Image classification data set "data_reviewed" (alessandrosebastianelli/OnBoardVolcanicEruptionDetection on GitHub). Class labels (2): eruption, no eruption.

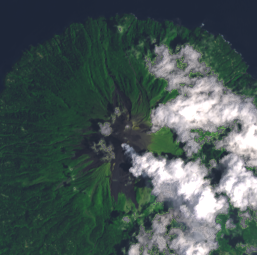
Label: eruption

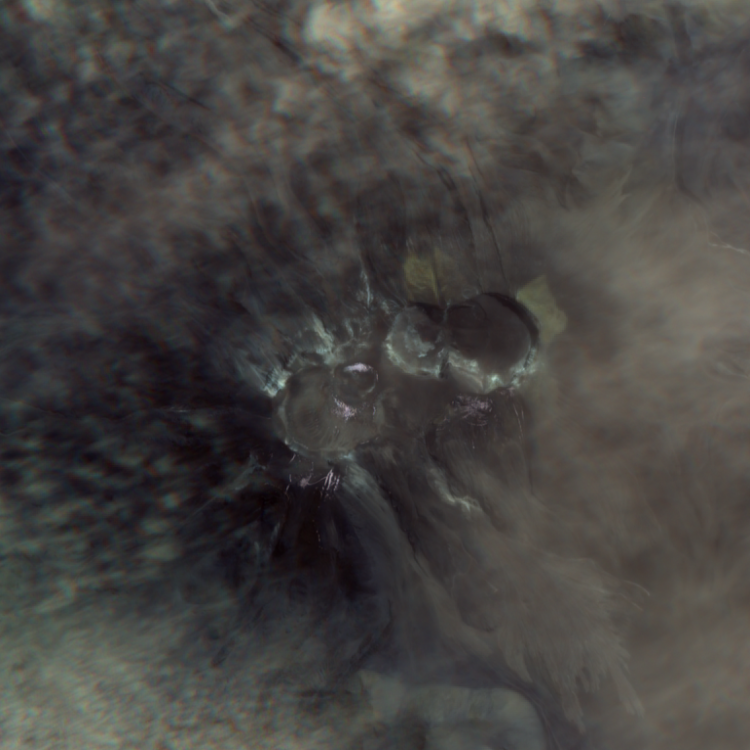
Label: no eruption

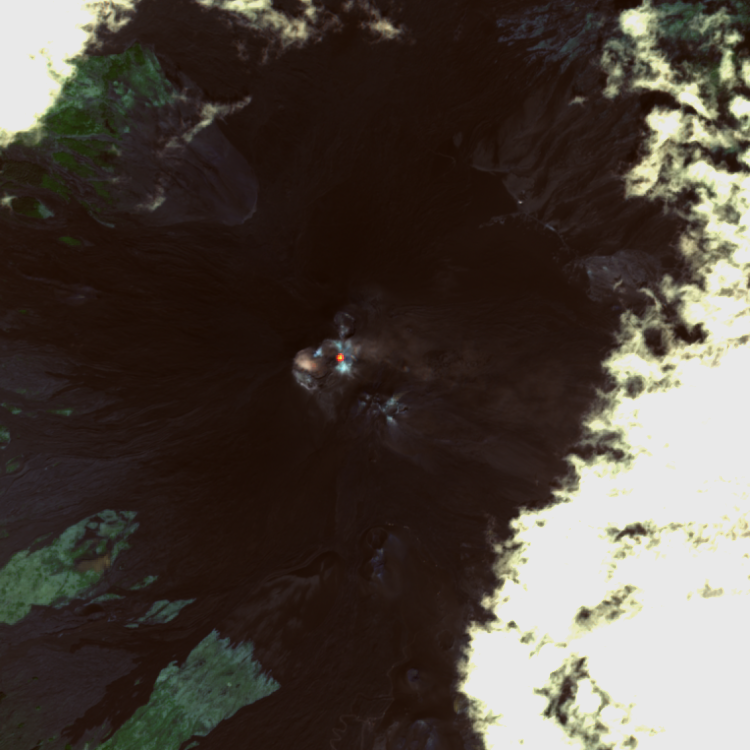
Label: eruption

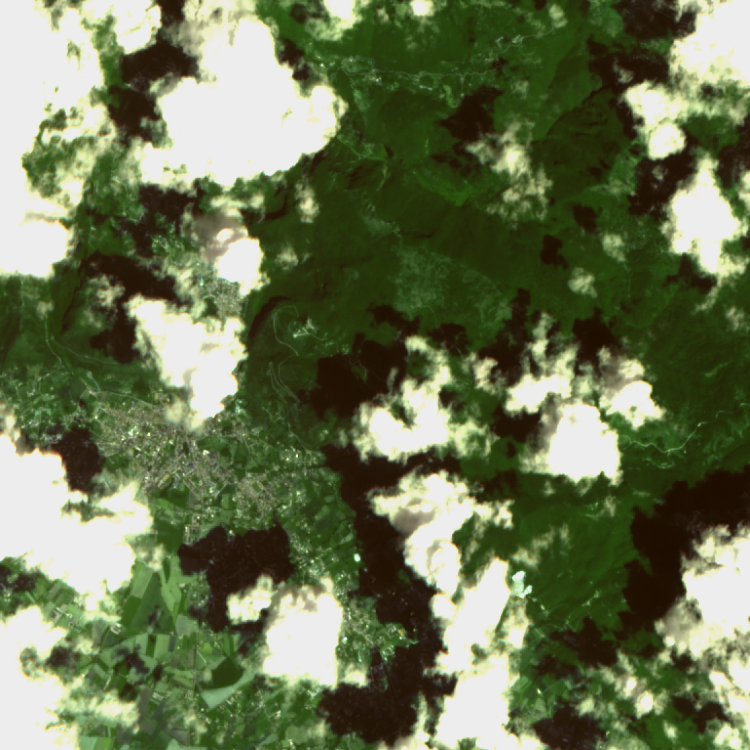
Label: no eruption

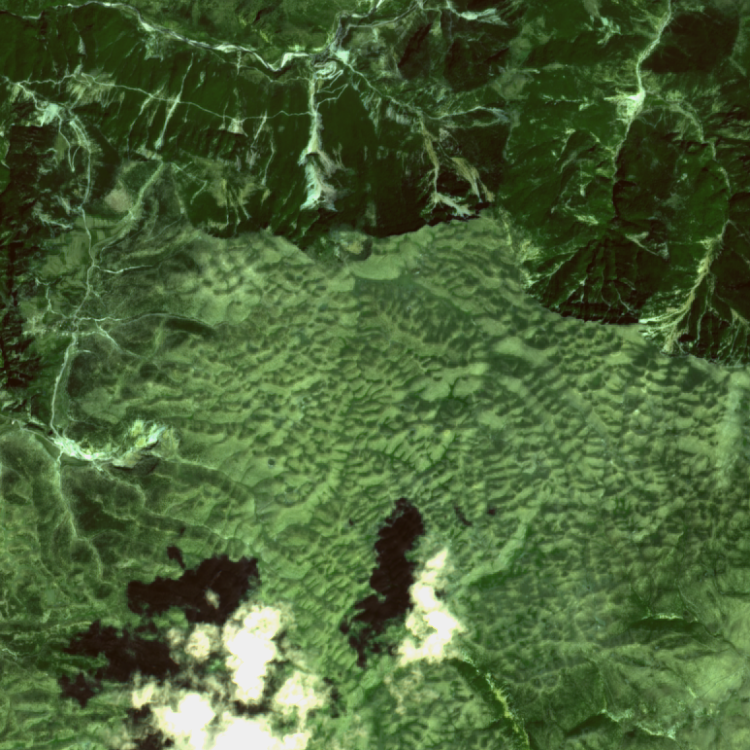
Label: no eruption

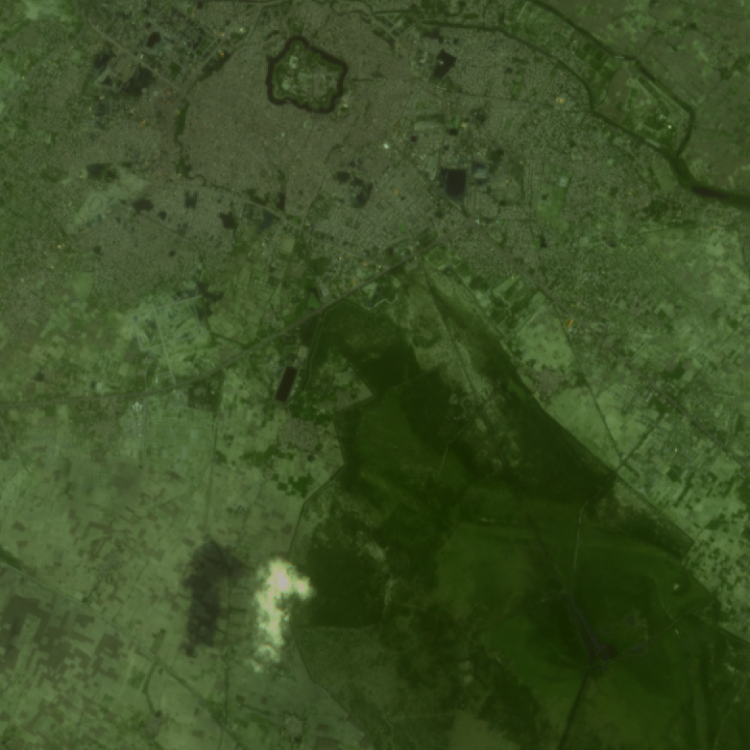
Label: no eruption
